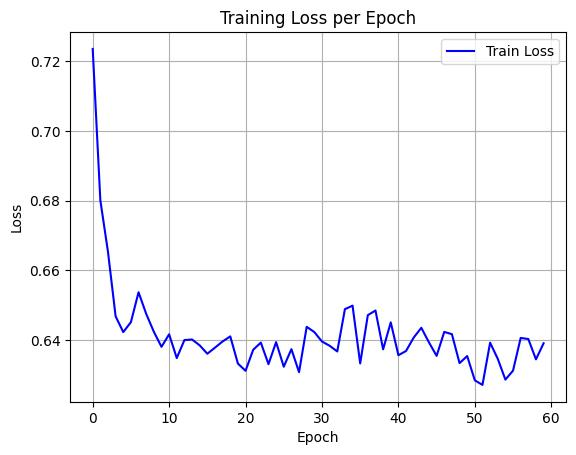

Values plotted in this chart, from the file beside it:
epoch, train_loss
0, 0.7236
1, 0.6801
2, 0.6653
3, 0.6468
4, 0.6423
5, 0.6452
6, 0.6537
7, 0.6475
8, 0.6424
9, 0.6381
10, 0.6417
11, 0.6348
12, 0.64
13, 0.6402
14, 0.6385
15, 0.6361
16, 0.6378
17, 0.6396
18, 0.6411
19, 0.6333
20, 0.6312
21, 0.6372
22, 0.6393
23, 0.6331
24, 0.6394
25, 0.6323
26, 0.6374
27, 0.6308
28, 0.6438
29, 0.6423
30, 0.6396
31, 0.6384
32, 0.6367
33, 0.6489
34, 0.6499
35, 0.6333
36, 0.6471
37, 0.6485
38, 0.6373
39, 0.6451
40, 0.6357
41, 0.6369
42, 0.6407
43, 0.6435
44, 0.6393
45, 0.6355
46, 0.6423
47, 0.6417
48, 0.6334
49, 0.6354
50, 0.6284
51, 0.6271
52, 0.6392
53, 0.6346
54, 0.6286
55, 0.6312
56, 0.6406
57, 0.6403
58, 0.6345
59, 0.6391
